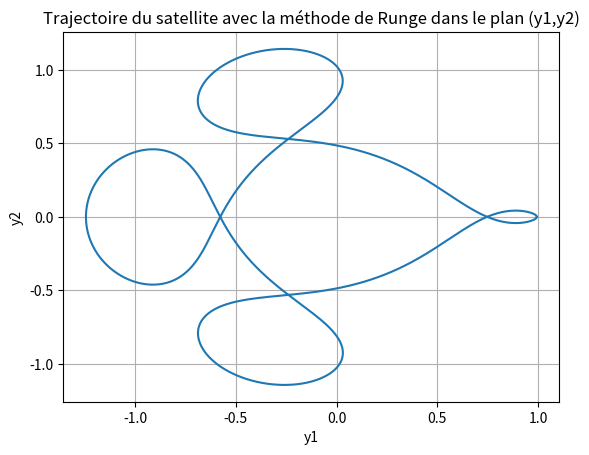

The matplotlib source for this figure:
import math
import numpy as np
import matplotlib.pyplot as plt

µL = 0.012277471
µT = 1 - µL

def three_body_problem(t, y):
    y1, y2, y3, y4 = y
    
    a = y1 + µL
    b = y1 - µT
    y2_2 = y2 * y2
    r1 = math.sqrt(a * a + y2_2)
    r2 = math.sqrt(b * b + y2_2)
    inv_r1_3 = 1 / (r1 * r1 * r1)
    inv_r2_3 = 1 / (r2 * r2 * r2)
    
    return np.array([
        y3,
        y4,
        y1 + 2*y4 - µT*a*inv_r1_3 - µL*b*inv_r2_3,
        y2 - 2*y3 - µT*y2*inv_r1_3 - µL*y2*inv_r2_3
        ])

def Runge(f, t0, y0, h, tmax):
    t = t0
    y = y0
    liste = [y]
    while t < tmax:
        h2 = h/2
        y = y + h*f(t, y + h2*f(t,y))
        t += h
        liste.append(y)
    return liste

y0 = np.array([0.994, 0, 0, -2.0015851063790825224053786224])

liste = Runge(three_body_problem, 0, y0, 1e-4, 17.0652165601579625588917206249)
x = [x[0] for x in liste]
y = [x[1] for x in liste]

plt.plot(x, y)
plt.title("Trajectoire du satellite avec la méthode de Runge dans le plan (y1,y2)") #fixe le titre du graph
plt.xlabel('y1') #fixe le nom de la courbe en x
plt.ylabel('y2') #fixe le nom de la courbe en y
plt.grid() #configure les lignes de grilles
plt.show() #affiche le graph